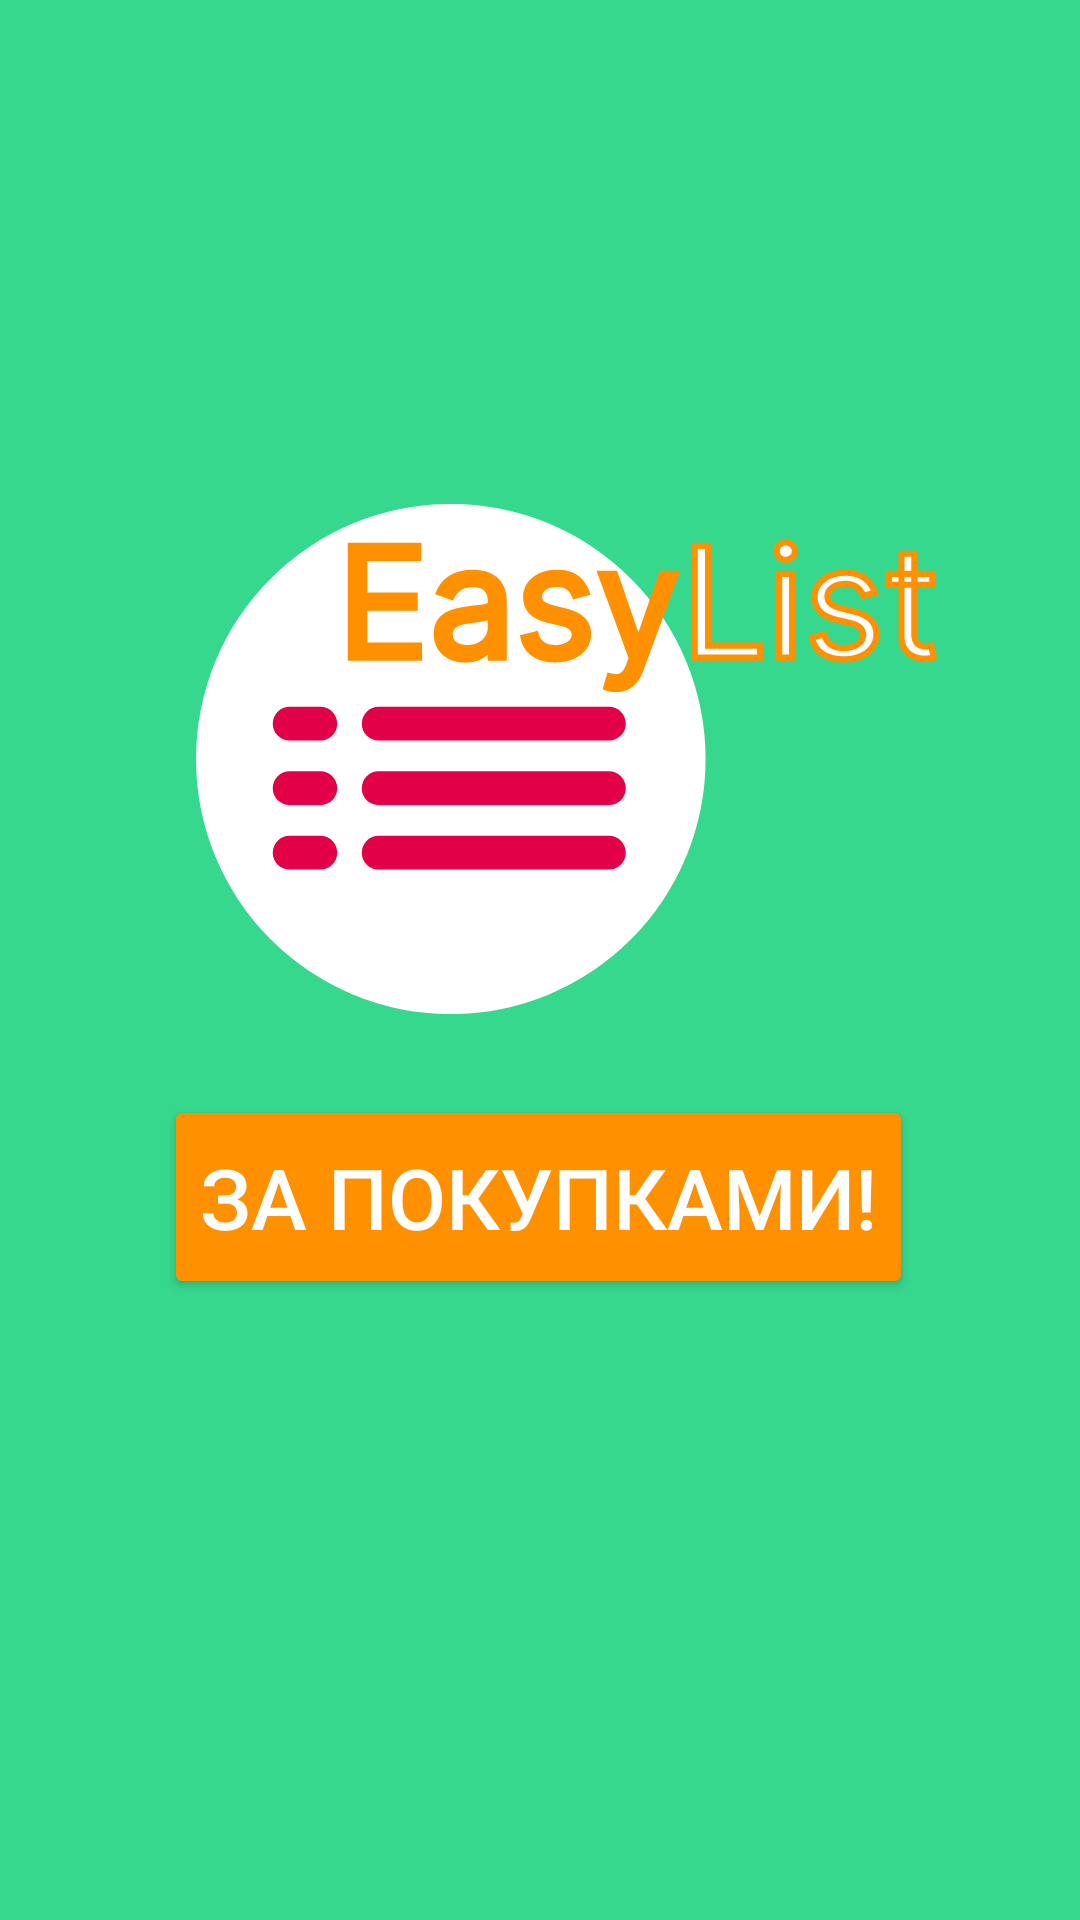

Layout XML and referenced resources for this Android screen:
<!-- AndroidManifest.xml: application theme Theme.GroceryList -->
<!-- res/layout/activity_main.xml -->
<?xml version="1.0" encoding="utf-8"?>
<androidx.constraintlayout.widget.ConstraintLayout xmlns:android="http://schemas.android.com/apk/res/android"
    xmlns:app="http://schemas.android.com/apk/res-auto"
    xmlns:tools="http://schemas.android.com/tools"
    android:layout_width="match_parent"
    android:layout_height="match_parent"
    android:background="#36D88E"
    android:foregroundTint="#673AB7">

    <ImageView
        android:id="@+id/imageView"
        android:layout_width="297dp"
        android:layout_height="170dp"
        android:layout_marginStart="56dp"
        android:layout_marginTop="168dp"
        android:contentDescription="@string/app_logo"
        app:layout_constraintStart_toStartOf="parent"
        app:layout_constraintTop_toTopOf="parent"
        app:srcCompat="@drawable/logo"
        tools:ignore="ImageContrastCheck" />

    <Button
        android:id="@+id/startButton"
        android:layout_width="wrap_content"
        android:layout_height="68dp"
        android:layout_marginStart="124dp"
        android:layout_marginTop="27dp"
        android:layout_marginEnd="125dp"
        android:backgroundTint="#FF9000"
        android:text="@string/start_button"
        android:textColor="#FFFFFF"
        android:textSize="28sp"
        app:cornerRadius="15dp"
        app:layout_constraintEnd_toEndOf="parent"
        app:layout_constraintStart_toStartOf="parent"
        app:layout_constraintTop_toBottomOf="@+id/imageView"
        tools:ignore="TextContrastCheck" />

</androidx.constraintlayout.widget.ConstraintLayout>
<!-- resources referenced by this layout -->
<resources>
  <!-- drawable logo: vector/xml drawable (drawable, 33364 chars, omitted) -->
  <string name="app_logo">app logo</string>
  <string name="start_button">За покупками!</string>
  <style name="Theme.GroceryList" parent="Theme.MaterialComponents.DayNight.NoActionBar">
          
          <item name="colorPrimary">@color/green</item>
          <item name="colorPrimaryVariant">@color/dark_green</item>
          <item name="colorOnPrimary">@color/white</item>
          
          <item name="colorSecondary">@color/orange</item>
          <item name="colorSecondaryVariant">@color/purple_E20</item>
          <item name="colorOnSecondary">@color/black</item>
          
          <item name="android:statusBarColor">?attr/colorPrimaryVariant</item>
          
      </style>
  <color name="green">#36D88E</color>
  <color name="dark_green">#00733E</color>
  <color name="white">#FFFFFFFF</color>
  <color name="orange">#FF9000</color>
  <color name="purple_E20">#E20048</color>
  <color name="black">#FF000000</color>
</resources>
